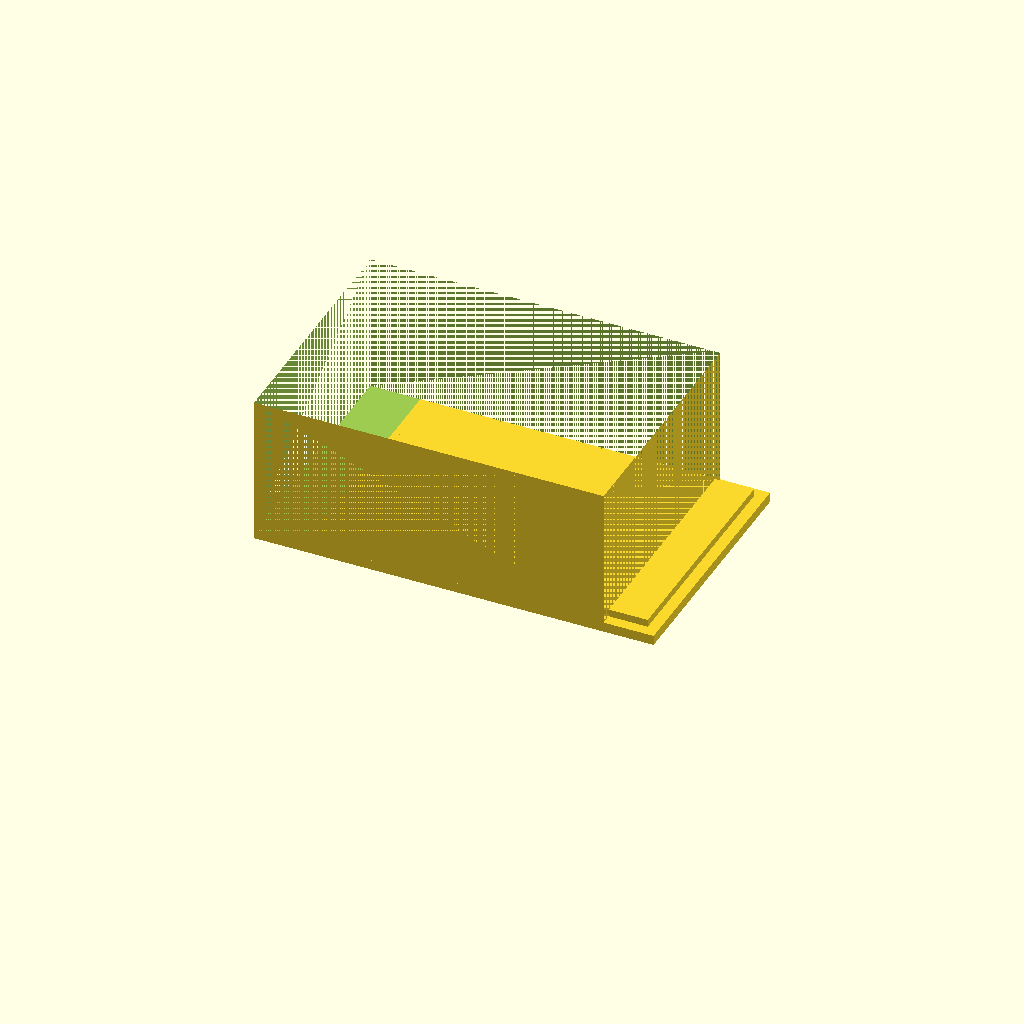
Cell 1: rendered with the file's own defaults.
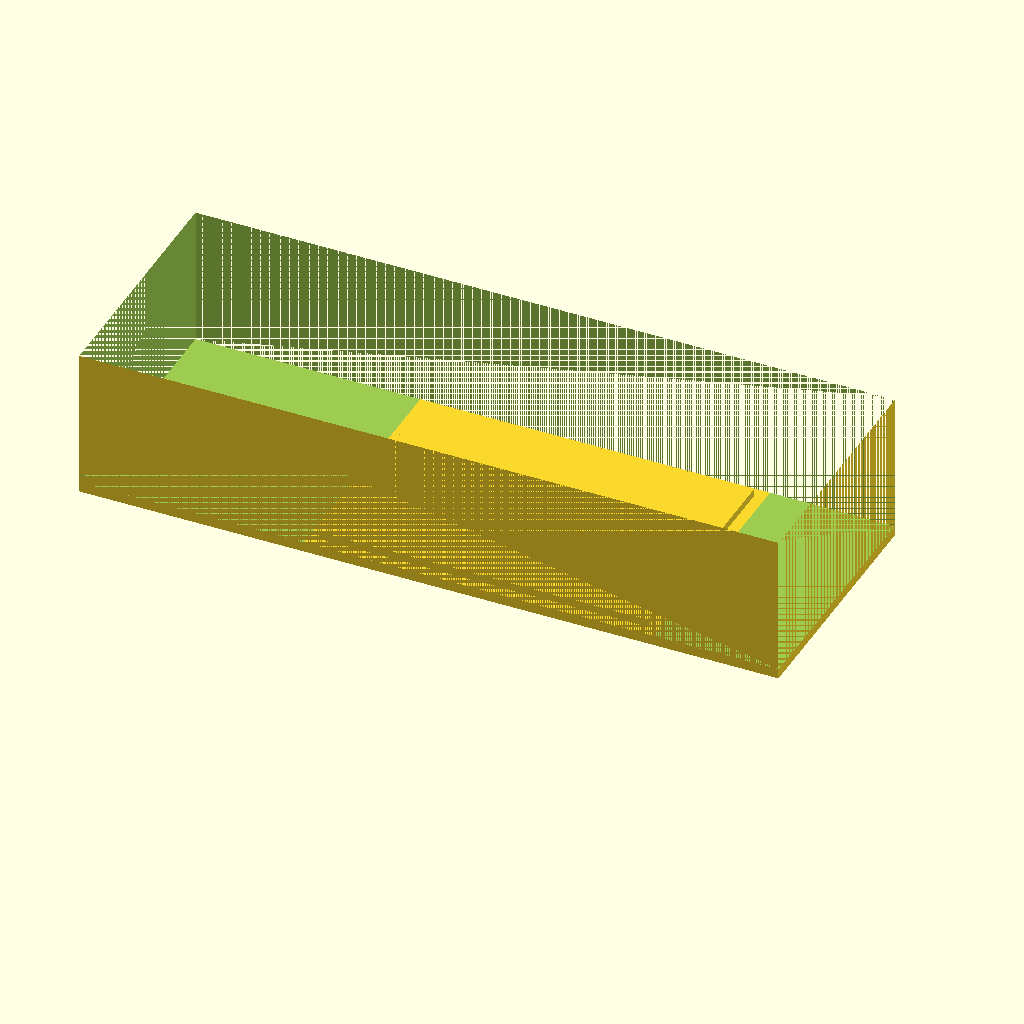
Cell 2 — box_x set to 140, the other parameters unchanged.
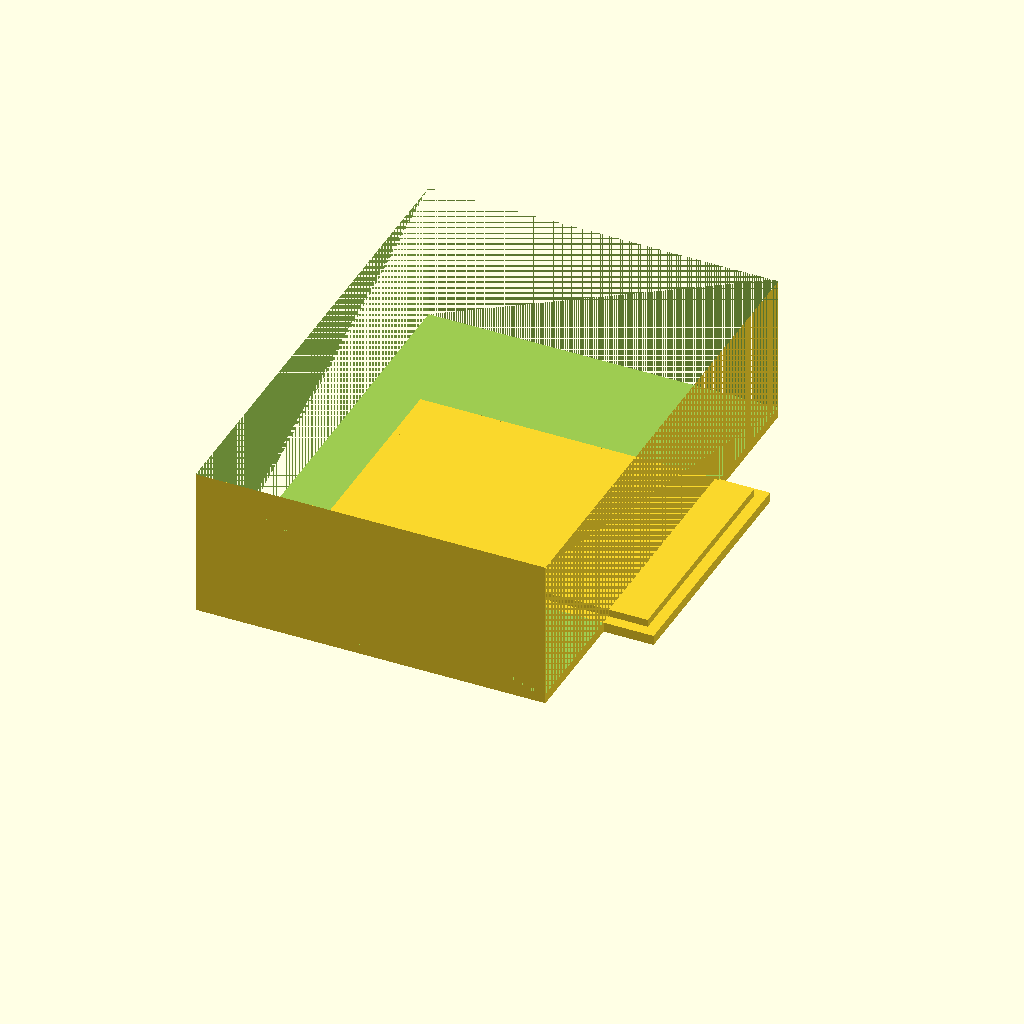
Cell 3: box_y = 100 (everything else at default).
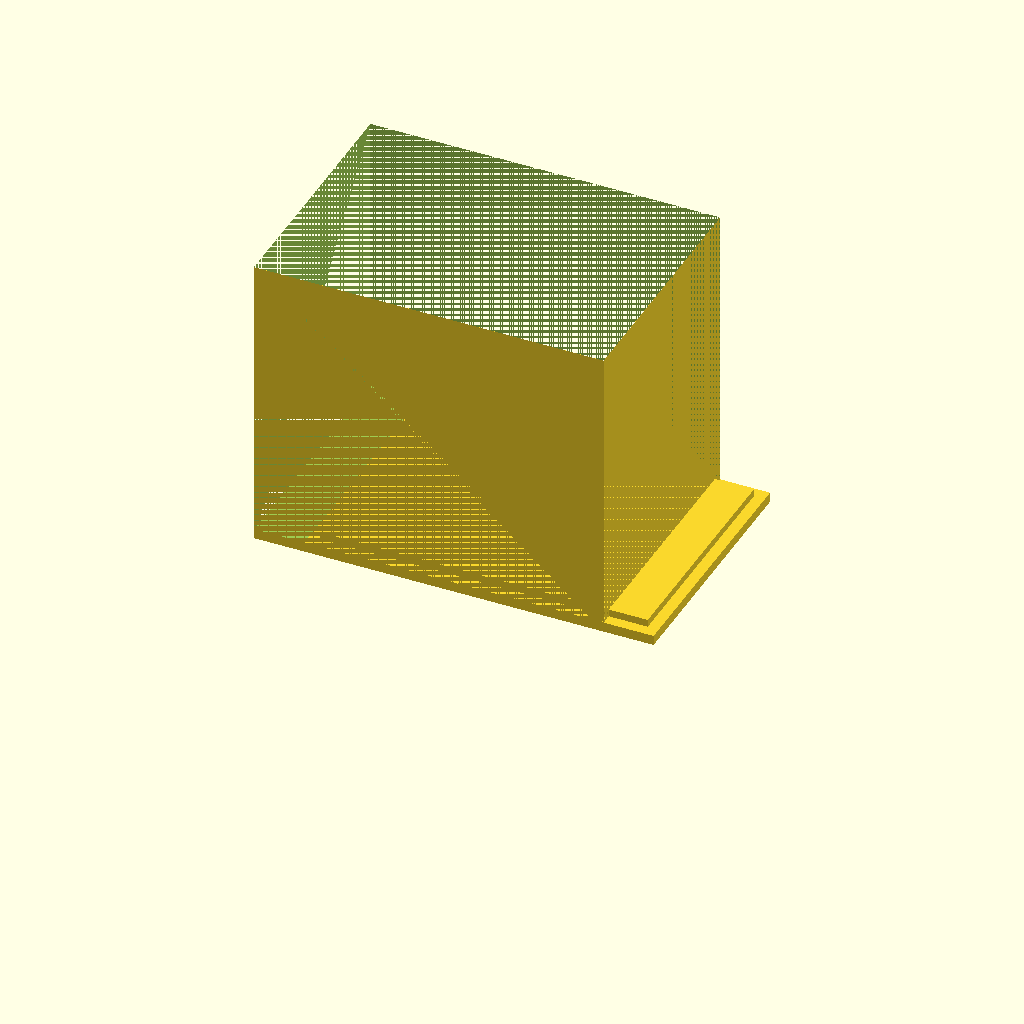
Cell 4: box_z = 60 (everything else at default).
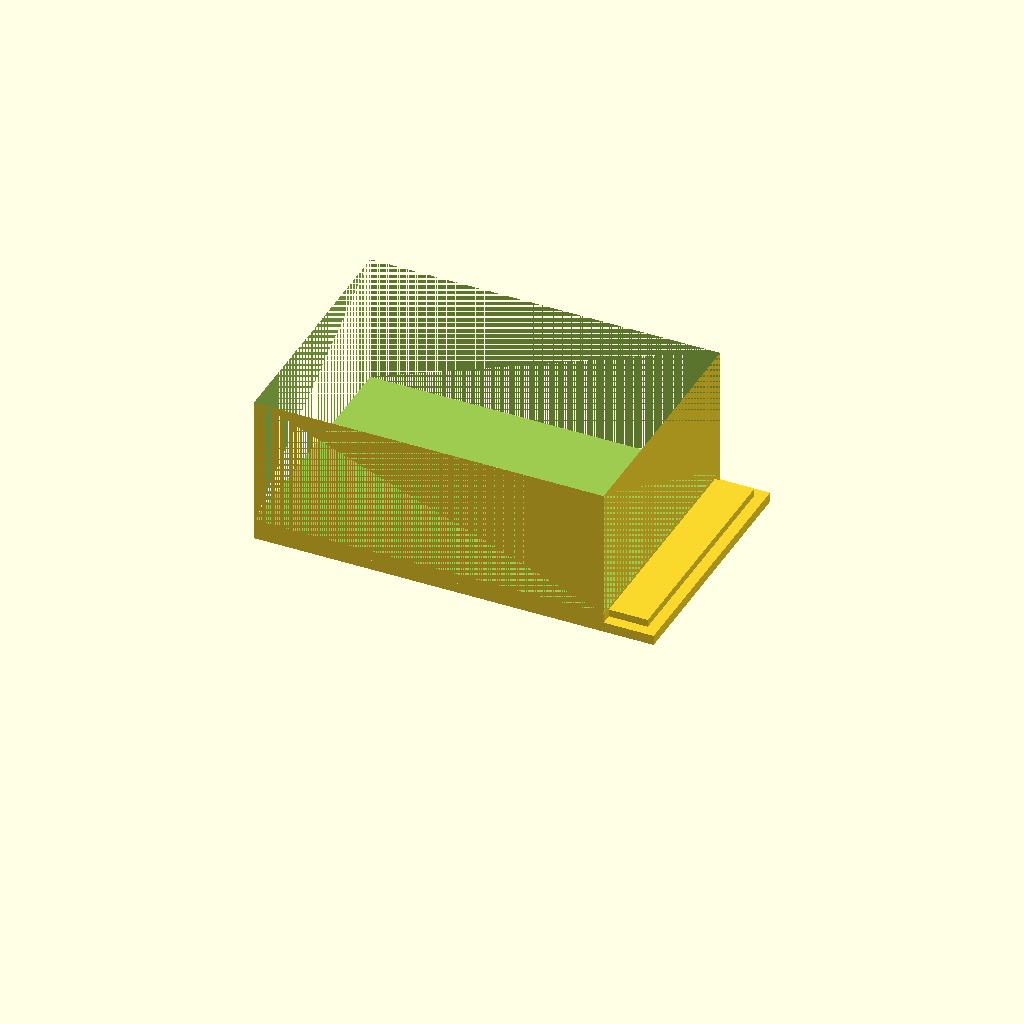
Cell 5: box_floor = 4 (everything else at default).
All cells are drawn from one camera (rotation 55°, 0°, 25°, orthographic, colour scheme Cornfield), so only the parameter changes between them.
The OpenSCAD source (bench/results/gpu-v10-g7/code/scadcoder-v10/enclosure_box_and_lid_s6_a0.scad):
// Two-part enclosure for small electronics board (e.g. Arduino-based temperature logger)
// Print orientation: box upright, lid upside down on the bed, 10 mm gap between them

// ---------------- Parameters ----------------
box_x      = 70;    // box outer size in X (mm)
box_y      = 50;    // box outer size in Y (mm)
box_z      = 30;    // box outer size in Z (mm)
box_wall   = 2;     // box wall thickness (mm)
box_floor  = 2;     // box floor thickness (mm)

lid_plate_x      = 70;    // lid plate size in X (mm)
lid_plate_y      = 50;    // lid plate size in Y (mm)
lid_plate_t      = 2;     // lid plate thickness (mm)

lip_outer_x      = 65.6;  // lip outer size in X (mm)
lip_outer_y      = 45.6;  // lip outer size in Y (mm)
lip_t            = 1.5;   // lip thickness (mm)
lip_height       = 4;     // lip height above plate (mm)

clearance        = 0.2;   // clearance between lip inner size and box opening (mm)
gap              = 10;    // gap between box and lid (mm)
eps              = 0.5;   // cutter overshoot past faces (mm)

$fn = 64;

// Derived
lip_inner_x = lip_outer_x - 2 * clearance;   // 65.2 mm
lip_inner_y = lip_outer_y - 2 * clearance;   // 45.2 mm

// ---------------- Model ----------------
union() {
    // Part 1: Box (open top)
    translate([-box_x / 2, -box_y / 2, 0])
        difference() {
            cube([box_x, box_y, box_z]);
            translate([0, 0, box_floor])
                cube([box_x, box_y, box_z - box_floor + eps]);   // open-top cut
        }

    // Part 2: Lid (plate with lip), printed upside down
    translate([gap, 0, 0])
        union() {
            // Plate lying on the bed
            translate([-lid_plate_x / 2, -lid_plate_y / 2, 0])
                cube([lid_plate_x, lid_plate_y, lid_plate_t]);

            // Lip on top of the plate (extends above it)
            translate([-lip_outer_x / 2, -lip_outer_y / 2, lid_plate_t])
                cube([lip_outer_x, lip_outer_y, lip_t]);
        }
}
Customizer parameters (derived from the source; name, type, default, range or options):
box_x: number, default 70
box_y: number, default 50
box_z: number, default 30
box_wall: number, default 2
box_floor: number, default 2
lid_plate_x: number, default 70
lid_plate_y: number, default 50
lid_plate_t: number, default 2
lip_outer_x: number, default 65.6
lip_outer_y: number, default 45.6
lip_t: number, default 1.5
lip_height: number, default 4
clearance: number, default 0.2
gap: number, default 10
eps: number, default 0.5
